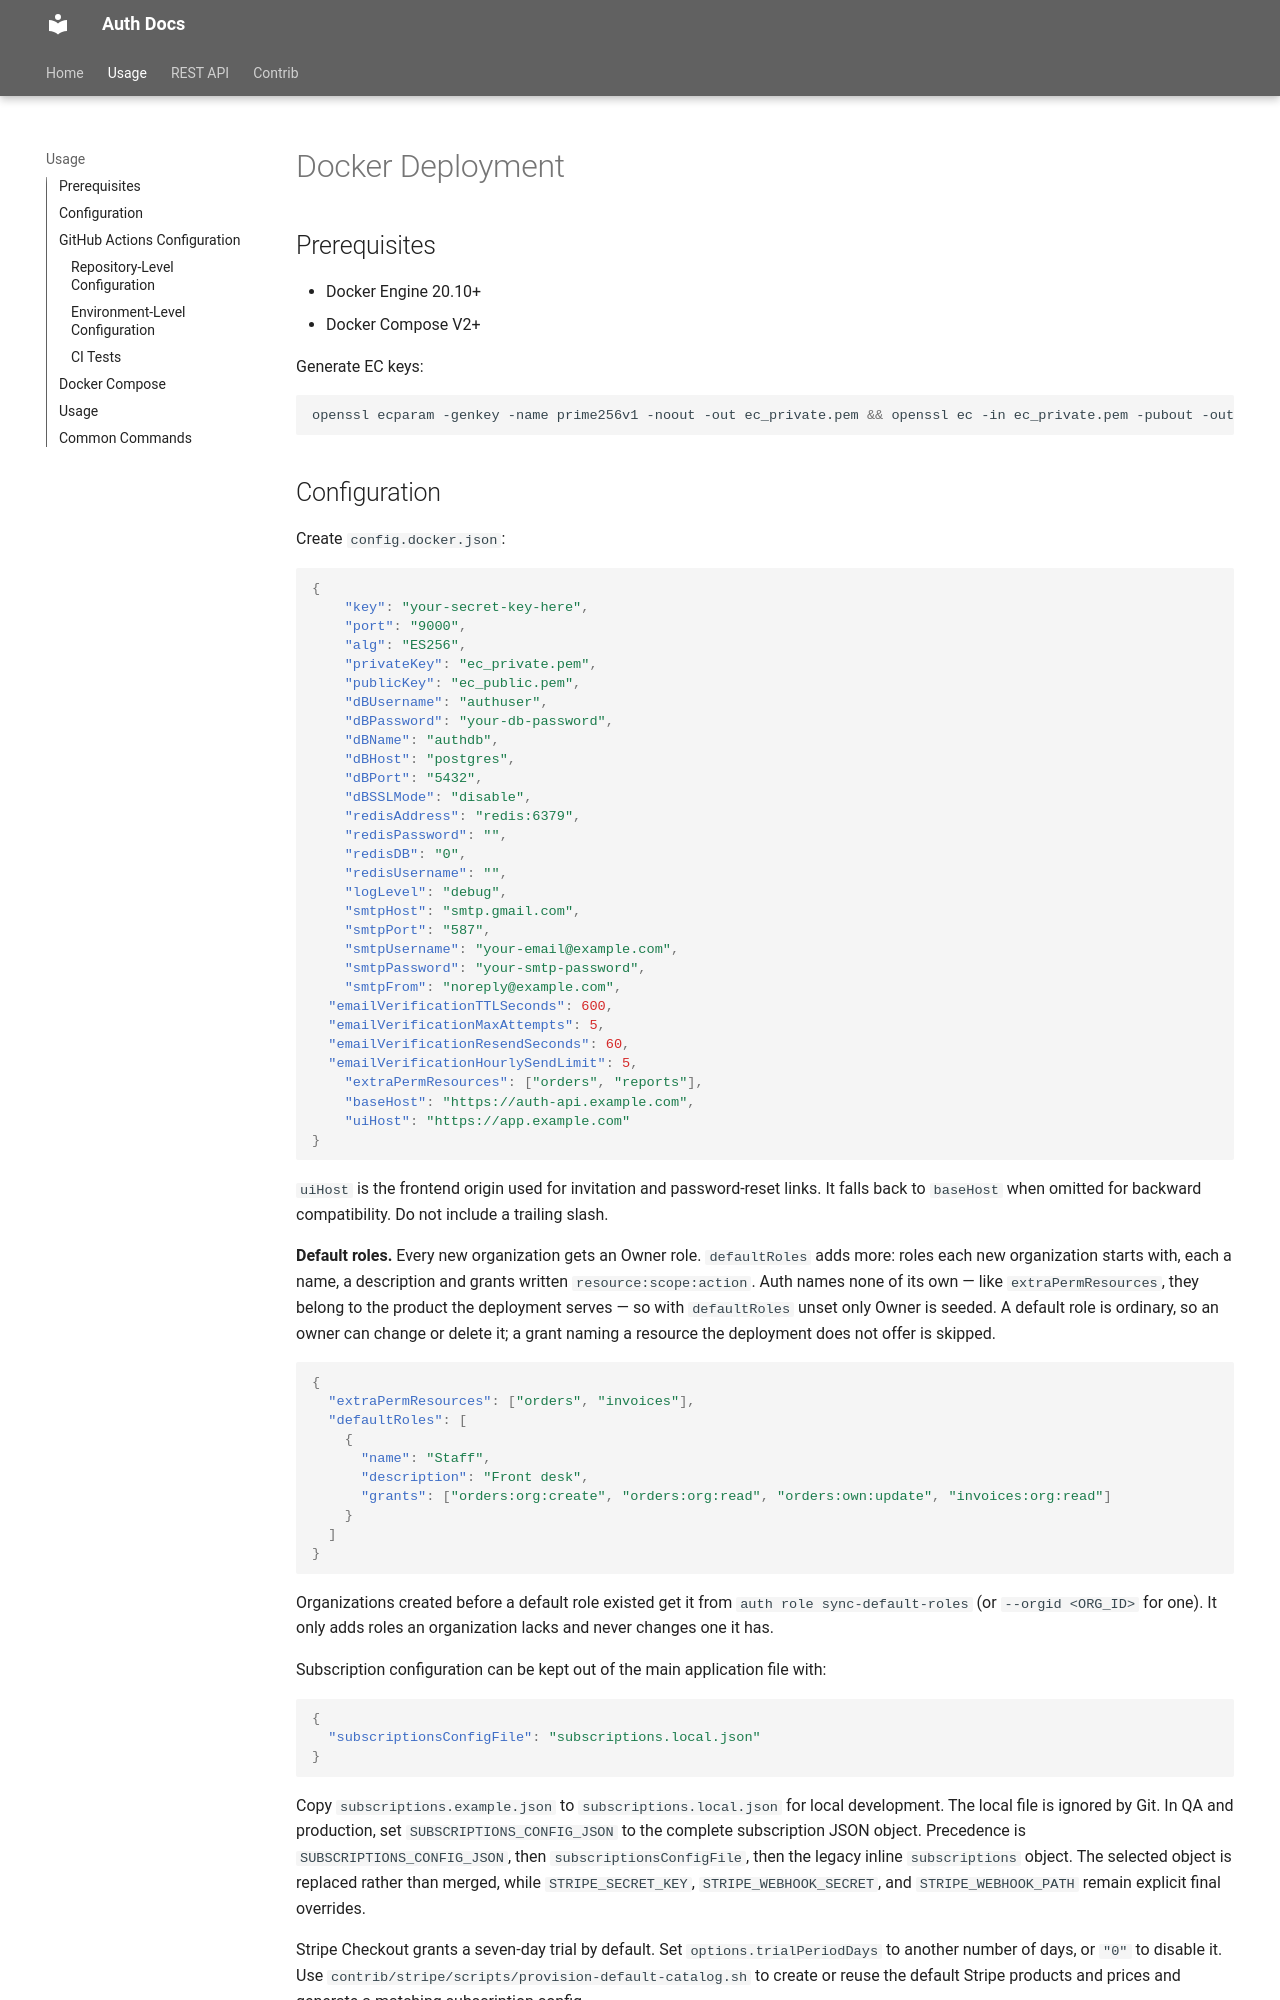

repository: bigbucks-solutions/auth · page: usage/index.html · generator: mkdocs

---
layout: home
title: Usage
nav_order: 2
---

# Docker Deployment

## Prerequisites

- Docker Engine 20.10+
- Docker Compose V2+

Generate EC keys:

```bash
openssl ecparam -genkey -name prime256v1 -noout -out ec_private.pem && openssl ec -in ec_private.pem -pubout -out ec_public.pem
```
